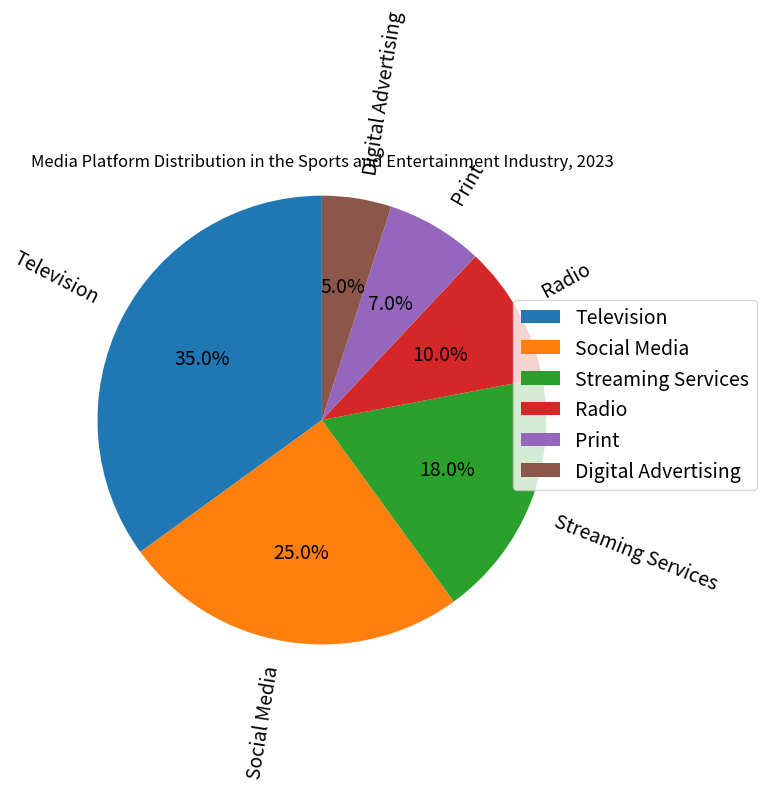

Python code for this plot: (Note: this script raises an exception after producing the figure.)

import matplotlib.pyplot as plt

plt.figure(figsize=(8, 8))
plt.title('Media Platform Distribution in the Sports and Entertainment Industry, 2023')
labels = ['Television','Social Media','Streaming Services','Radio','Print','Digital Advertising']
sizes = [35,25,18,10,7,5]
plt.pie(sizes, labels=labels, autopct='%1.1f%%', startangle=90,textprops={'fontsize': 14},rotatelabels=True)
plt.legend(labels, bbox_to_anchor=(1,0.5), loc="center right", fontsize=14, 
           bbox_transform=plt.gcf().transFigure)
plt.axis('equal')
plt.tight_layout()
plt.savefig('pie chart/png/16.png')
plt.clf()
